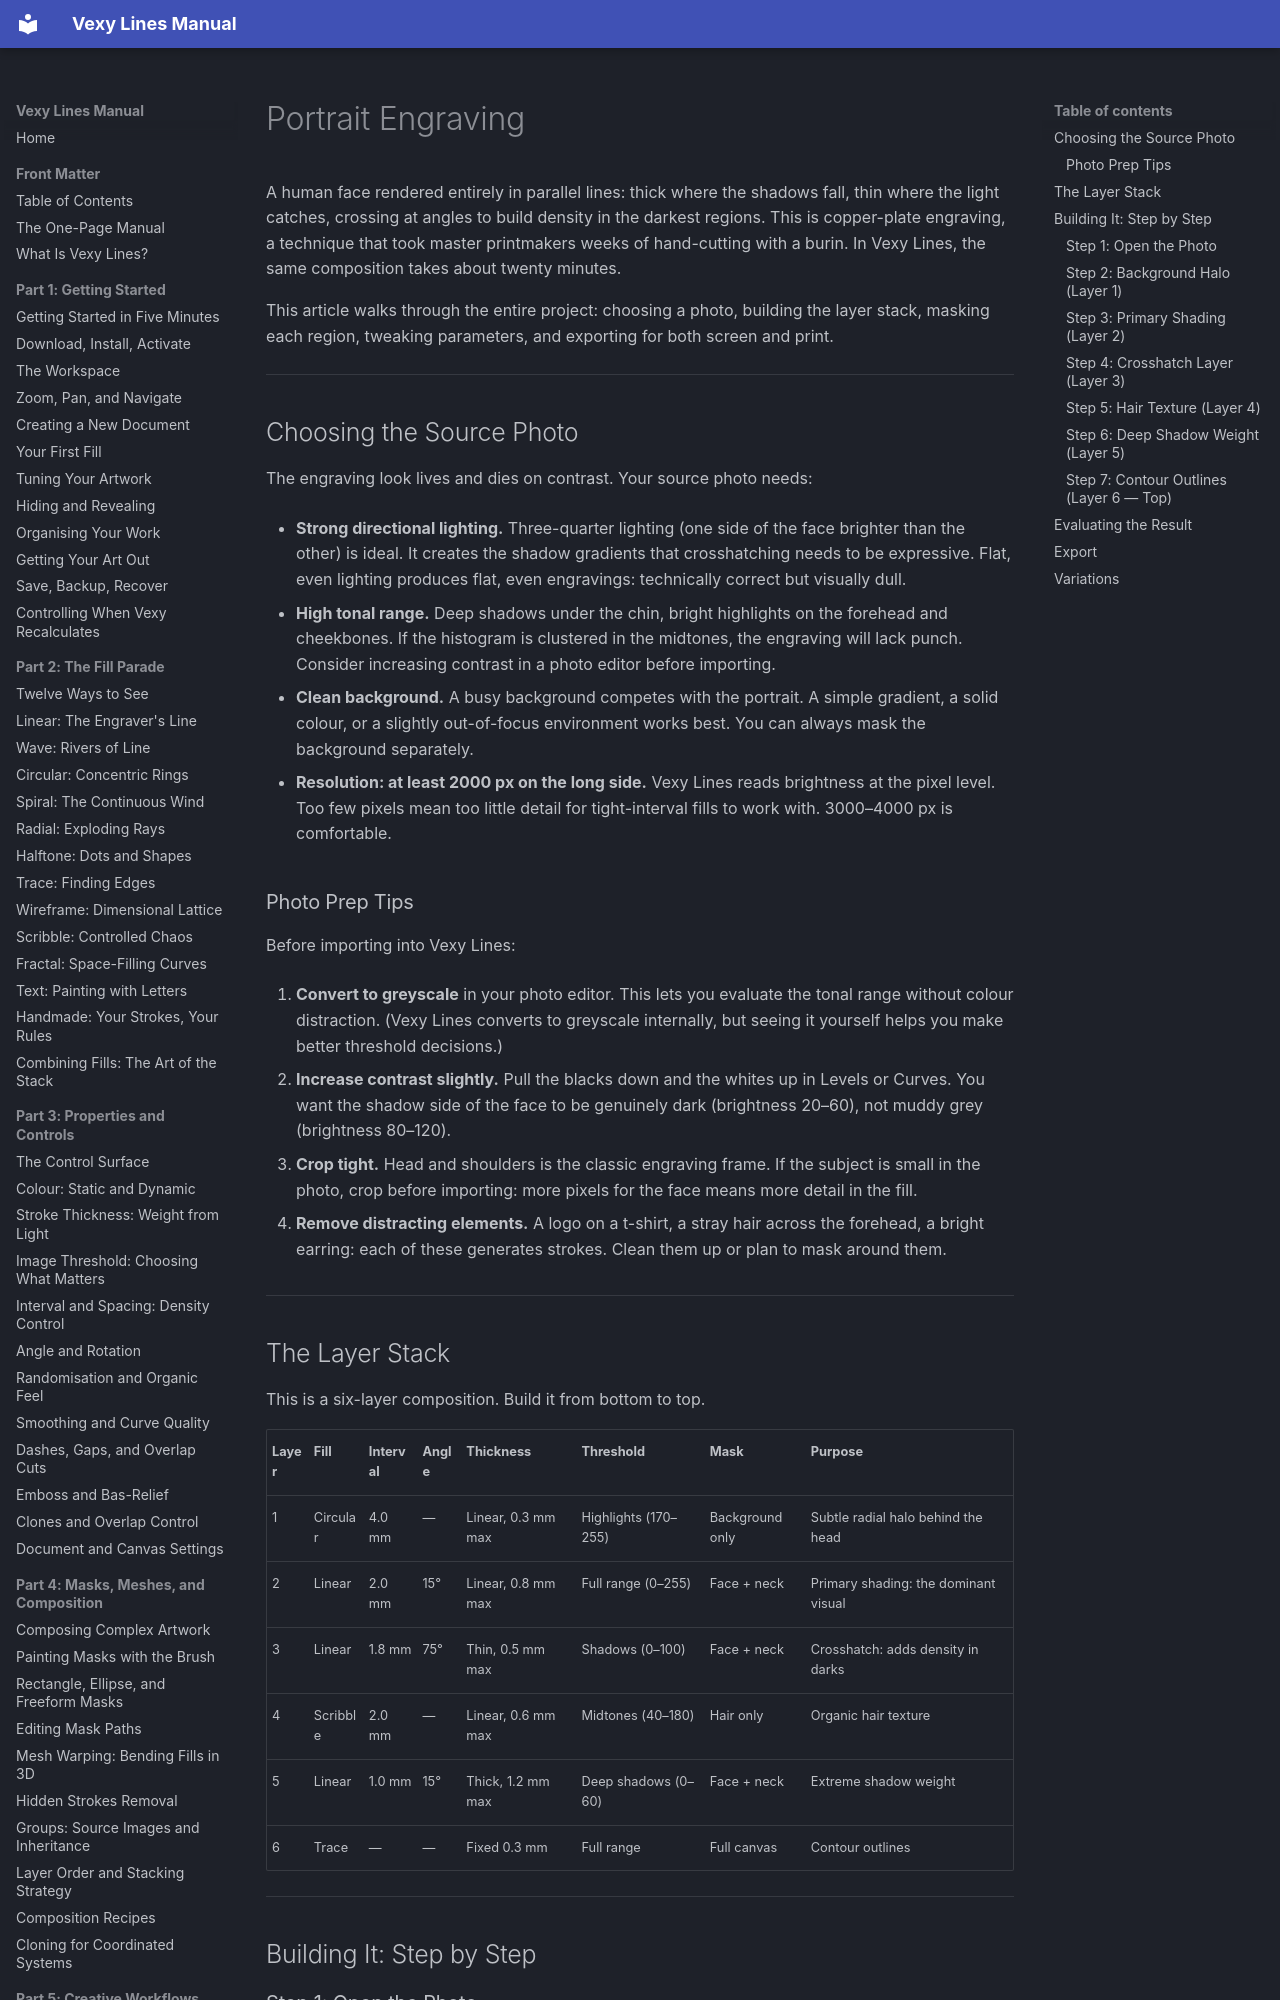

repository: vexyart/vexy-lines · page: 502-portrait-engraving/index.html · generator: mkdocs

# Portrait Engraving

A human face rendered entirely in parallel lines: thick where the shadows fall, thin where the light catches, crossing at angles to build density in the darkest regions. This is copper-plate engraving, a technique that took master printmakers weeks of hand-cutting with a burin. In Vexy Lines, the same composition takes about twenty minutes.

This article walks through the entire project: choosing a photo, building the layer stack, masking each region, tweaking parameters, and exporting for both screen and print.

---

## Choosing the Source Photo

The engraving look lives and dies on contrast. Your source photo needs:

- **Strong directional lighting.** Three-quarter lighting (one side of the face brighter than the other) is ideal. It creates the shadow gradients that crosshatching needs to be expressive. Flat, even lighting produces flat, even engravings: technically correct but visually dull.

- **High tonal range.** Deep shadows under the chin, bright highlights on the forehead and cheekbones. If the histogram is clustered in the midtones, the engraving will lack punch. Consider increasing contrast in a photo editor before importing.

- **Clean background.** A busy background competes with the portrait. A simple gradient, a solid colour, or a slightly out-of-focus environment works best. You can always mask the background separately.

- **Resolution: at least 2000 px on the long side.** Vexy Lines reads brightness at the pixel level. Too few pixels mean too little detail for tight-interval fills to work with. 3000–4000 px is comfortable.

### Photo Prep Tips

Before importing into Vexy Lines:

1. **Convert to greyscale** in your photo editor. This lets you evaluate the tonal range without colour distraction. (Vexy Lines converts to greyscale internally, but seeing it yourself helps you make better threshold decisions.)

2. **Increase contrast slightly.** Pull the blacks down and the whites up in Levels or Curves. You want the shadow side of the face to be genuinely dark (brightness 20–60), not muddy grey (brightness 80–120).

3. **Crop tight.** Head and shoulders is the classic engraving frame. If the subject is small in the photo, crop before importing: more pixels for the face means more detail in the fill.

4. **Remove distracting elements.** A logo on a t-shirt, a stray hair across the forehead, a bright earring: each of these generates strokes. Clean them up or plan to mask around them.

---

## The Layer Stack

This is a six-layer composition. Build it from bottom to top.

| Layer | Fill | Interval | Angle | Thickness | Threshold | Mask | Purpose |
|-------|------|----------|-------|-----------|-----------|------|---------|
| 1 | Circular | 4.0 mm | — | Linear, 0.3 mm max | Highlights (170–255) | Background only | Subtle radial halo behind the head |
| 2 | Linear | 2.0 mm | 15° | Linear, 0.8 mm max | Full range (0–255) | Face + neck | Primary shading: the dominant visual |
| 3 | Linear | 1.8 mm | 75° | Thin, 0.5 mm max | Shadows (0–100) | Face + neck | Crosshatch: adds density in darks |
| 4 | Scribble | 2.0 mm | — | Linear, 0.6 mm max | Midtones (40–180) | Hair only | Organic hair texture |
| 5 | Linear | 1.0 mm | 15° | Thick, 1.2 mm max | Deep shadows (0–60) | Face + neck | Extreme shadow weight |
| 6 | Trace | — | — | Fixed 0.3 mm | Full range | Full canvas | Contour outlines |

---

## Building It: Step by Step

### Step 1: Open the Photo

File > New. Drag your portrait onto the canvas. The photo becomes the source image: the brightness map that every fill reads.
